Run: headless pygame with SDL's dummy video driver; simulated clock (each Clock.tick advances the game by its frame time, no real sleeping); random seed 0; keys injected as events and as key.get_pressed() state; mouse plan: one left click at the window centre at the start of phase 2, then a move to the lower-right quarter at the start of phase 3.
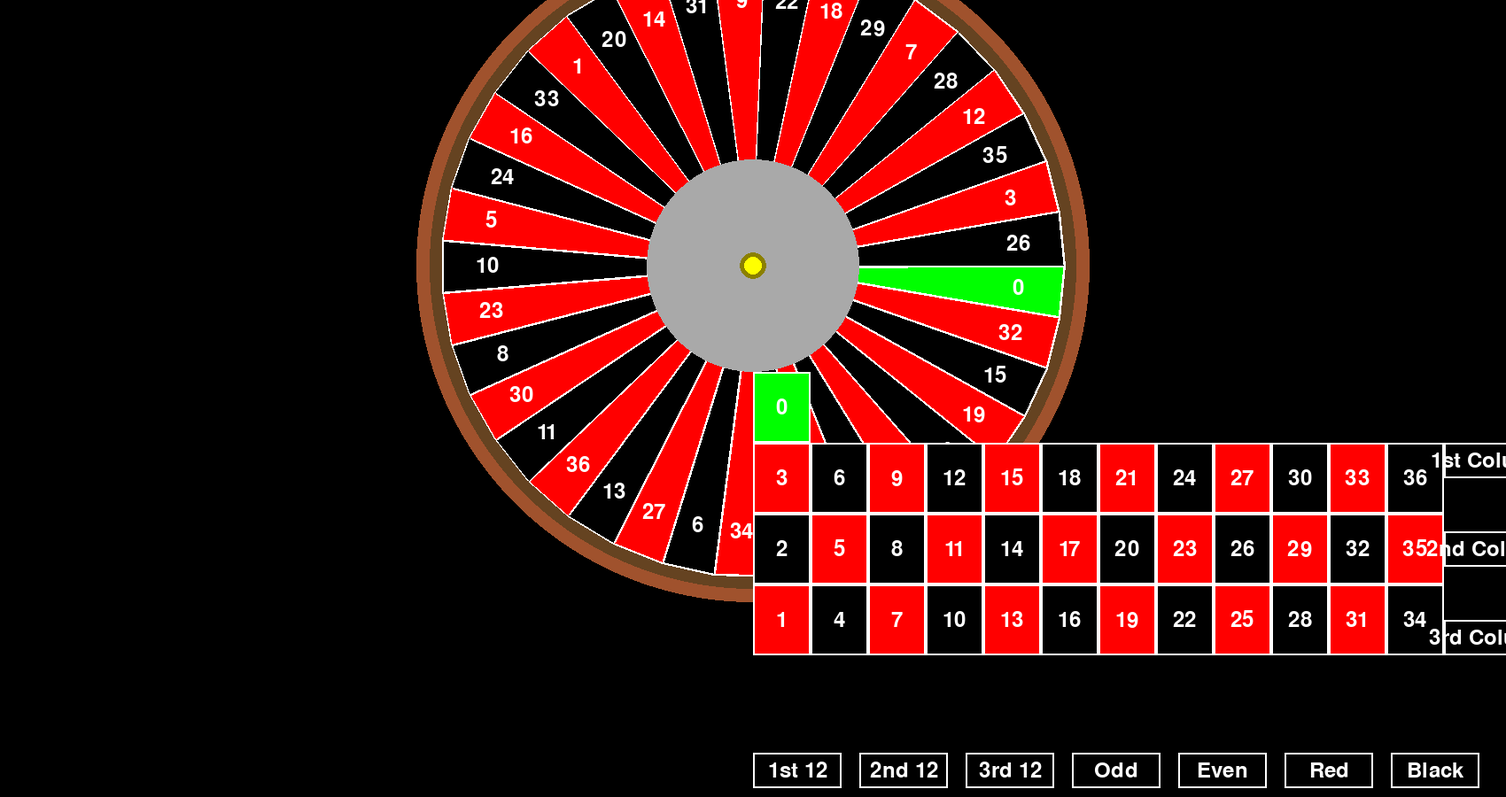
Frame 1 of 4 · flips 1–60 · no input
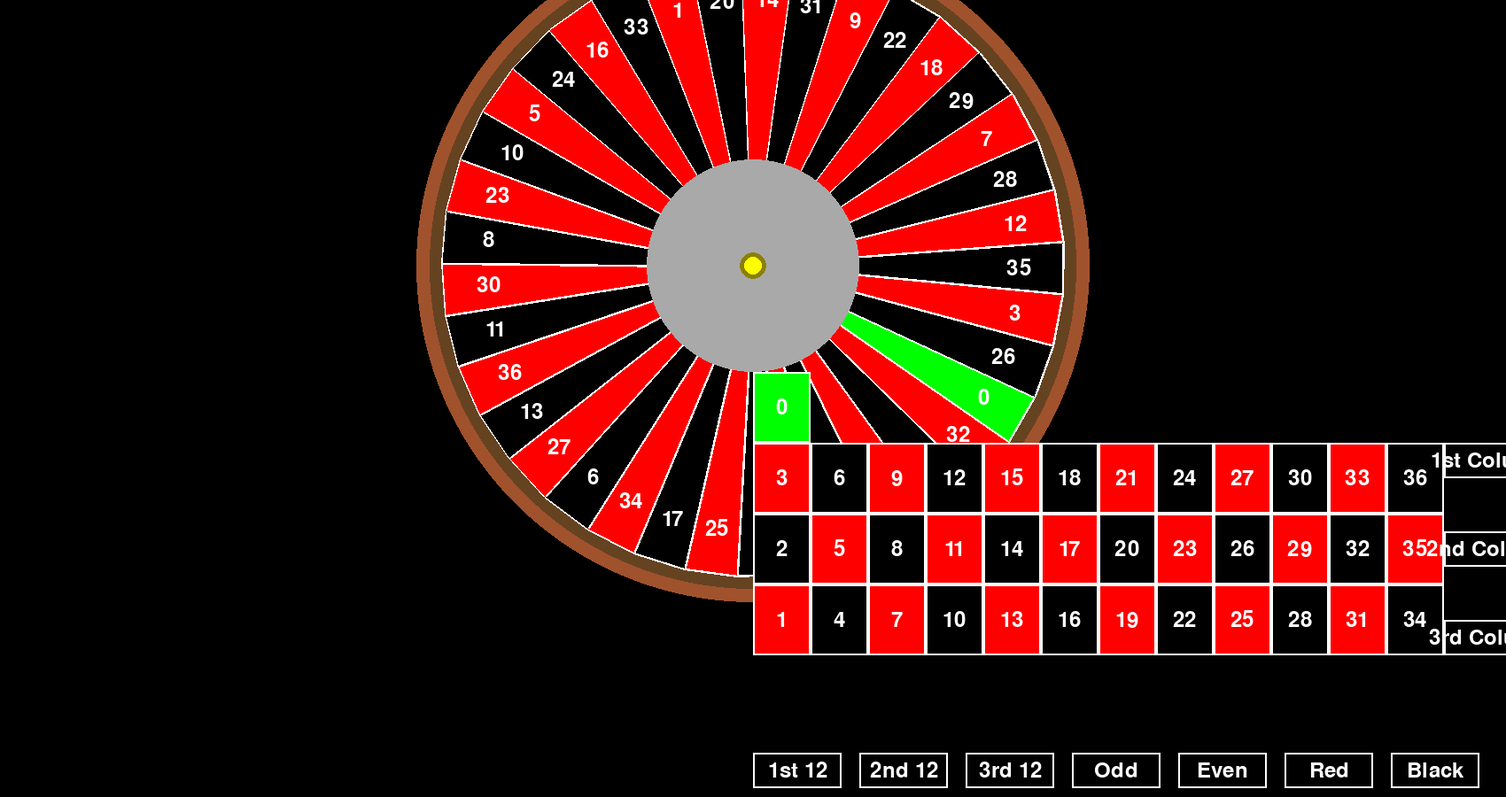
Frame 2 of 4 · flips 61–180 · clicked the window centre · tapped SPACE, RETURN · held RIGHT (→), D
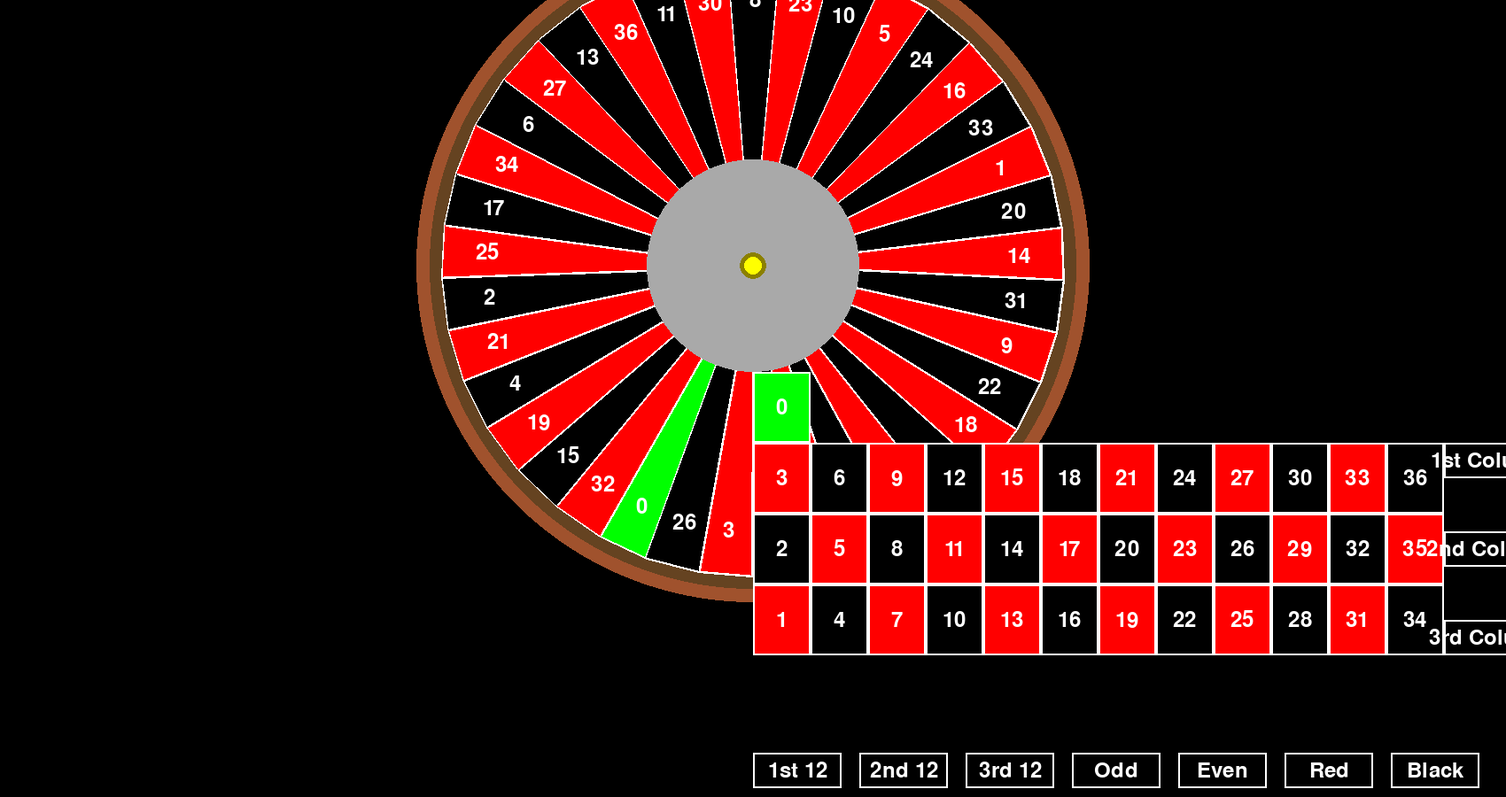
Frame 3 of 4 · flips 181–300 · moved the mouse to the lower-right quarter · held DOWN (↓), S
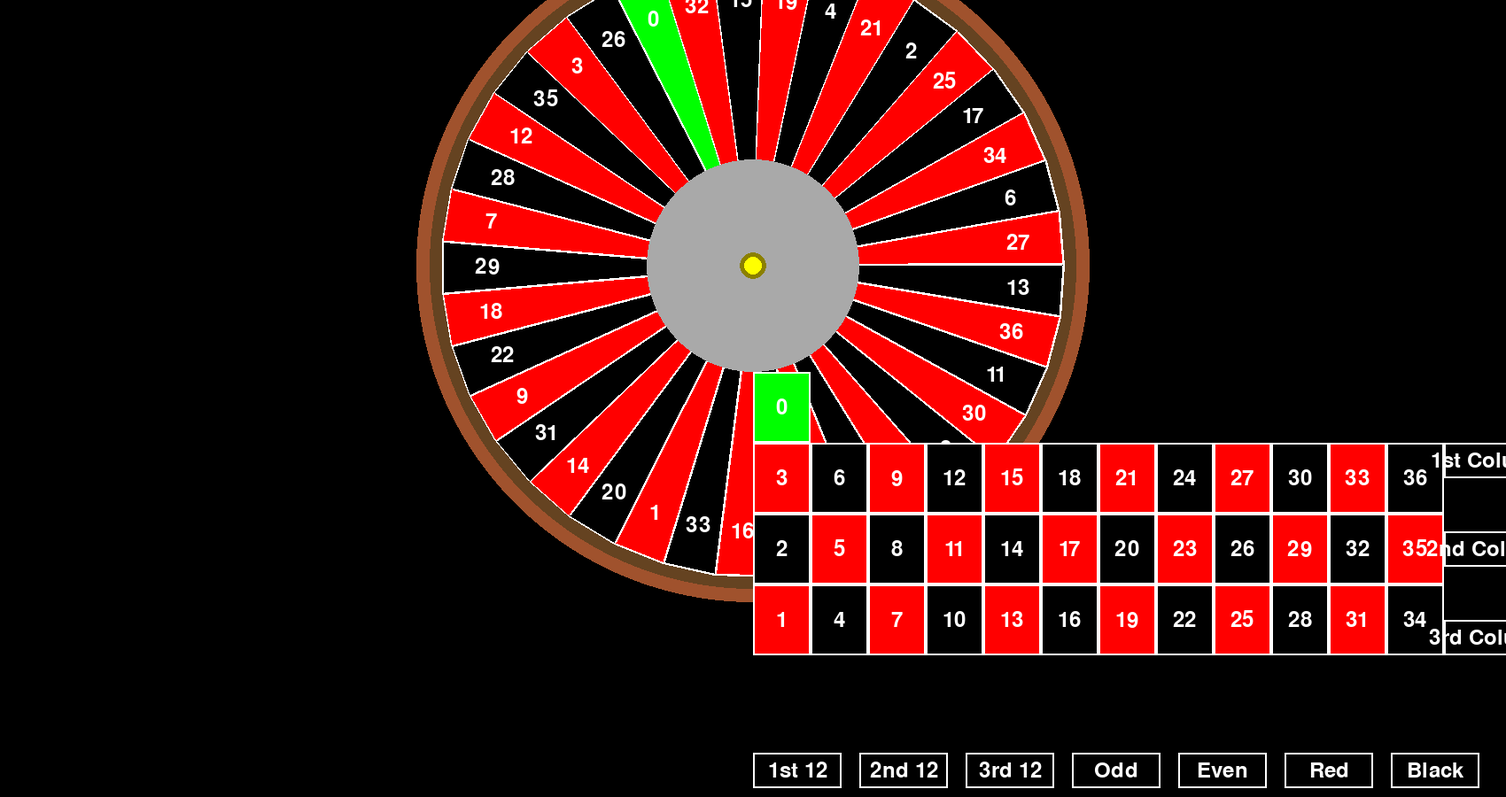
Frame 4 of 4 · flips 301–420 · held LEFT (←), A, UP (↑), W

The pygame program that drew these frames:

import pygame
import math
import random

# Inicialización de Pygame
pygame.init()

# Configuración de la pantalla
width, height = 1700, 900
screen = pygame.display.set_mode((width, height))
pygame.display.set_caption("Ruleta de Casino")

# Colores
BLACK = (0, 0, 0)
RED = (255, 0, 0)
GREEN = (0, 255, 0)
WHITE = (255, 255, 255)
GOLD = (212, 175, 55)
YELLOW = (255, 255, 0)
DARK_YELLOW = (139, 128, 0)
BROWN_LIGHT = (160, 82, 45)  # Marrón claro
BROWN_DARK = (101, 67, 33)   # Marrón oscuro
GRAY = (169, 169, 169)       # Gris
DARK_GRAY = (51, 51, 51)
GRIS_OSCURO = (34, 34, 34)

# Configuración del centro y el radio
center = (width // 2, height // 3)  # Coloca la ruleta en la parte superior
outer_radius = 350
center_radius = 50  # Radio del círculo central decorativo
middle_radius = 90  # Radio del círculo vacío adicional

# Números de la ruleta y sus colores
numbers = [
    0, 32, 15, 19, 4, 21, 2, 25, 17, 34, 6, 27, 13, 36, 11, 30, 8, 23, 10, 5, 24,
    16, 33, 1, 20, 14, 31, 9, 22, 18, 29, 7, 28, 12, 35, 3, 26
]
colors = [GREEN] + [
    BLACK if i % 2 == 0 else RED for i in range(1, len(numbers))
]

# Variables de rotación
current_angle = 0
target_angle = 0
speed = 0
spinning = False

# Fuente para texto
font = pygame.font.SysFont(None, 35)

# Función para dibujar la ruleta con sombra y efectos
def draw_roulette():
    global current_angle

    # Dibujar círculo marrón claro en el centro
    pygame.draw.circle(screen, BROWN_LIGHT, center, 225)

    # Sombra exterior (base de madera)
    pygame.draw.circle(screen, BROWN_LIGHT, center, outer_radius + 30)  # Base marrón claro
    pygame.draw.circle(screen, BROWN_DARK, center, outer_radius + 15)   # Sombra interior de base

    # Fondo principal de la ruleta
    pygame.draw.circle(screen, GOLD, center, outer_radius)  # Borde dorado
    pygame.draw.circle(screen, BLACK, center, outer_radius - 10)  # Fondo negro

    # Dibujar los segmentos triangulares
    angle_step = 360 / len(numbers)  # Dividir en 37 partes iguales

    for i, number in enumerate(numbers):
        # Calcular ángulos y posiciones
        start_angle = math.radians(current_angle + i * angle_step)
        end_angle = math.radians(current_angle + (i + 1) * angle_step)

        # Calcular puntos para el triángulo del segmento
        x1 = center[0] + outer_radius * math.cos(start_angle)
        y1 = center[1] + outer_radius * math.sin(start_angle)
        x2 = center[0] + outer_radius * math.cos(end_angle)
        y2 = center[1] + outer_radius * math.sin(end_angle)

        # Dibujar contorno blanco del segmento
        pygame.draw.polygon(screen, WHITE, [center, (x1, y1), (x2, y2)], width=5)

        # Dibujar segmento triangular de color
        color = colors[i]
        pygame.draw.polygon(screen, color, [center, (x1, y1), (x2, y2)])

        # Dibujar los números
        mid_angle = math.radians(current_angle + (i + 0.5) * angle_step)
        text_x = center[0] + (outer_radius - 50) * math.cos(mid_angle)
        text_y = center[1] + (outer_radius - 50) * math.sin(mid_angle)
        text = font.render(str(number), True, WHITE)
        screen.blit(text, text.get_rect(center=(text_x, text_y)))

    # Bolita amarilla y gris
    pygame.draw.circle(screen, GRAY, center, 120)
    pygame.draw.circle(screen, DARK_YELLOW, center, 15)
    pygame.draw.circle(screen, YELLOW, center, 10)

# Función para dibujar la mesa de apuestas
def draw_betting_table():
    cell_width = 65
    cell_height = 80
    offset_x = 850
    offset_y = 500

    numbers = [
        [3, 6, 9, 12, 15, 18, 21, 24, 27, 30, 33, 36],
        [2, 5, 8, 11, 14, 17, 20, 23, 26, 29, 32, 35],
        [1, 4, 7, 10, 13, 16, 19, 22, 25, 28, 31, 34]
    ]

    # Colores de los números (rojos y negros)
    colors = {0: GREEN, **{num: RED if num % 2 == 1 else BLACK for num in range(1, 37)}}

    # Dibujar el número 0 en la mesa
    pygame.draw.rect(screen, GREEN, (offset_x, offset_y - 80, cell_width, cell_height))
    pygame.draw.rect(screen, WHITE, (offset_x, offset_y - 80, cell_width, cell_height), 2)
    text_surface = font.render("0", True, WHITE)
    screen.blit(text_surface, text_surface.get_rect(center=(offset_x + cell_width // 2, offset_y - 80 + cell_height // 2)))

    # Dibujar números de la ruleta
    for i, row in enumerate(numbers):
        for j, num in enumerate(row):
            x = offset_x + j * cell_width
            y = offset_y + i * cell_height
            color = colors.get(num, WHITE)
            pygame.draw.rect(screen, color, (x, y, cell_width, cell_height))
            pygame.draw.rect(screen, WHITE, (x, y, cell_width, cell_height), 2)
            text_surface = font.render(str(num), True, WHITE)
            screen.blit(text_surface, text_surface.get_rect(center=(x + cell_width // 2, y + cell_height // 2)))

    # Añadir las casillas de columna
    column_titles = ["1st Column", "2nd Column", "3rd Column"]
    for i, title in enumerate(column_titles):
        pygame.draw.rect(screen, WHITE, (offset_x + 780, offset_y + i * 100, 100, 40), 2)
        text_surface = font.render(title, True, WHITE)
        screen.blit(text_surface, text_surface.get_rect(center=(offset_x + 830, offset_y + i * 100 + 20)))

    # Añadir las secciones de 12, par/impar, y rojo/negro
    sections = ["1st 12", "2nd 12", "3rd 12", "Odd", "Even", "Red", "Black"]
    for i, section in enumerate(sections):
        x = offset_x + i * 120
        y = offset_y + 350
        pygame.draw.rect(screen, WHITE, (x, y, 100, 40), 2)
        text_surface = font.render(section, True, WHITE)
        screen.blit(text_surface, text_surface.get_rect(center=(x + 50, y + 20)))

# Función principal para la ruleta
def roulette():
    global current_angle, target_angle, speed, spinning

    running = True
    while running:
        screen.fill(BLACK)
        draw_roulette()
        draw_betting_table()

        for event in pygame.event.get():
            if event.type == pygame.QUIT:
                running = False
            if event.type == pygame.MOUSEBUTTONDOWN:
                if not spinning:
                    spinning = True
                    speed = random.randint(15, 25)
                    target_angle = random.randint(3600, 7200)

        if spinning:
            current_angle += speed
            if current_angle >= target_angle:
                spinning = False
            else:
                speed *= 0.99  # Reduce la velocidad suavemente

        pygame.display.update()

# Ejecutar el juego
roulette()
pygame.quit()
